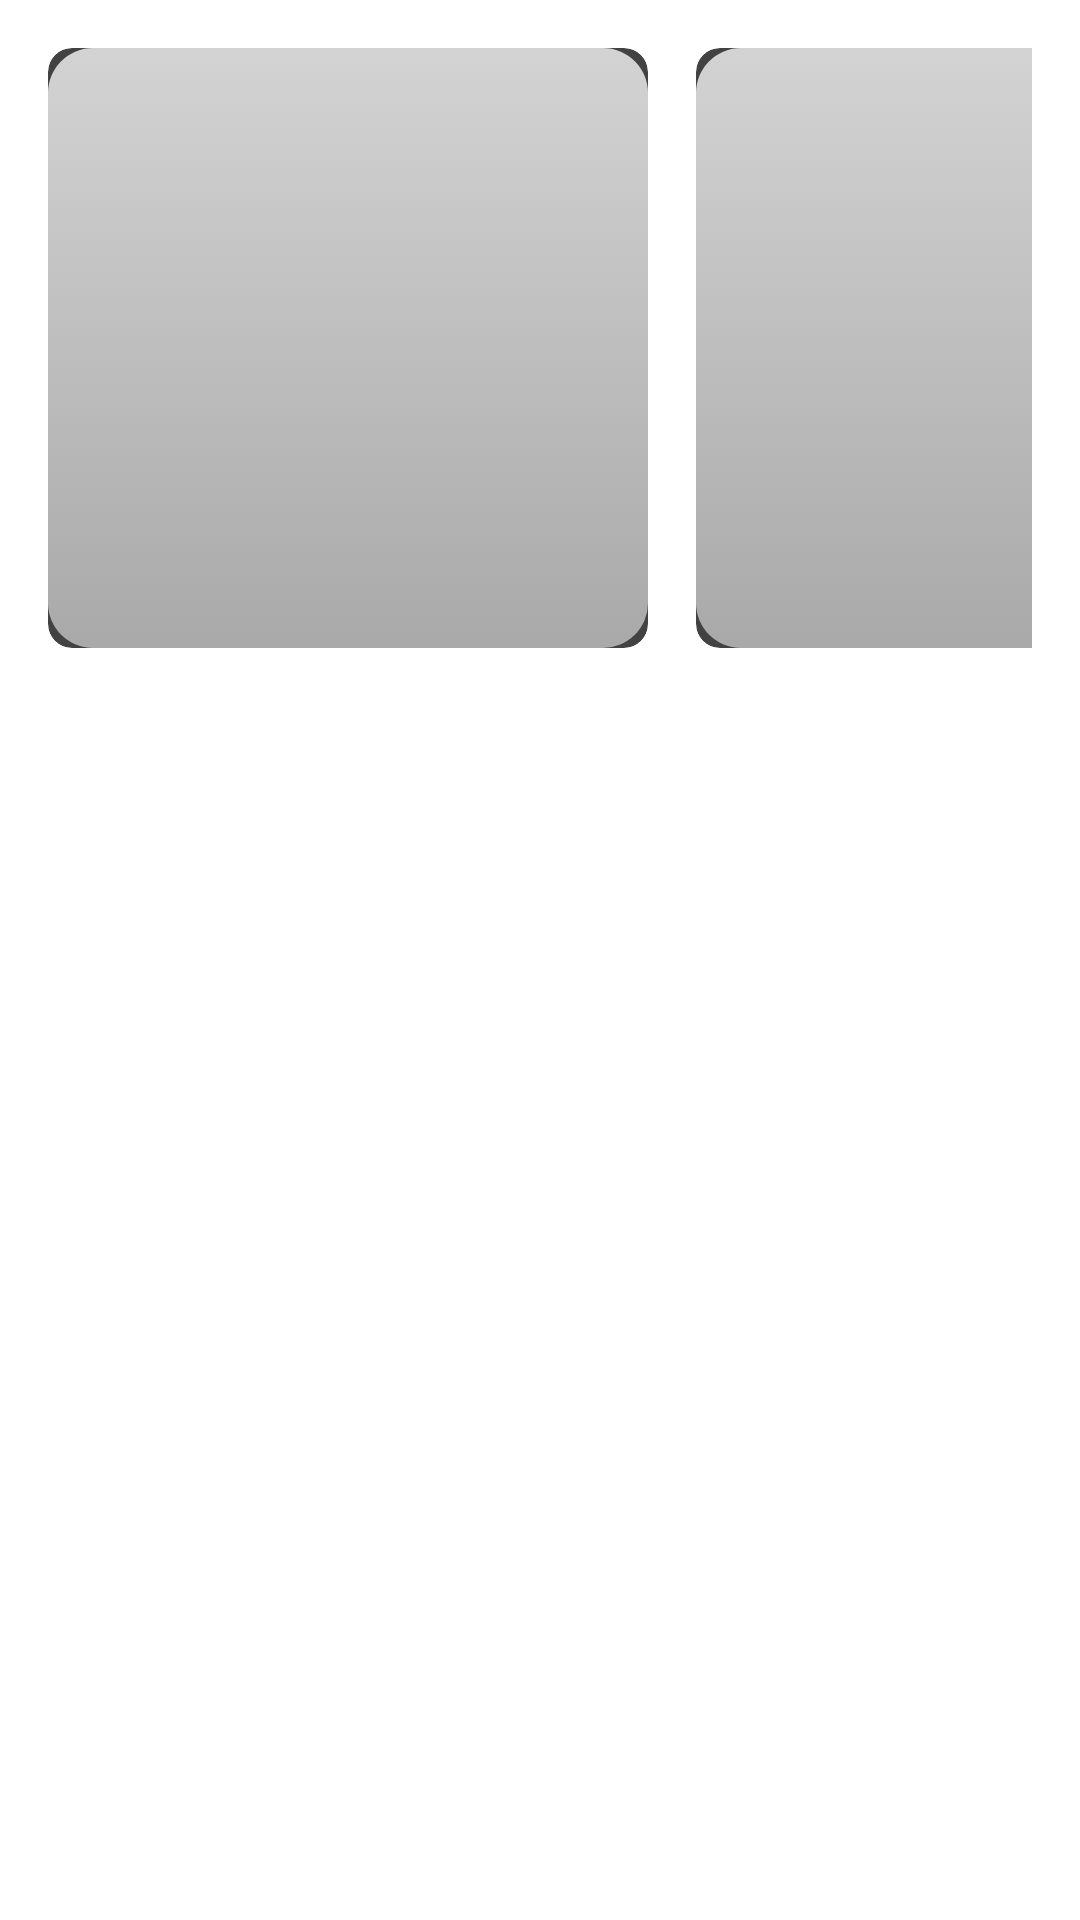

Reconstruct the res/layout file that produces this screen, plus the resources it refers to.
<!-- AndroidManifest.xml: application theme Theme.CDIO_project2 -->
<!-- res/layout/fragment_home.xml -->
<?xml version="1.0" encoding="utf-8"?>
<RelativeLayout xmlns:android="http://schemas.android.com/apk/res/android"
    xmlns:app="http://schemas.android.com/apk/res-auto"
    android:layout_width="match_parent"
    android:layout_height="match_parent"
    android:background="#004A2F2F"
    android:gravity="top">

    <HorizontalScrollView
        android:layout_width="match_parent"
        android:layout_height="wrap_content"
        android:padding="16dp">

        <LinearLayout
            android:layout_width="match_parent"
            android:layout_height="match_parent"
            android:orientation="horizontal">

            
            <androidx.cardview.widget.CardView
                android:layout_width="200dp"
                android:layout_height="200dp"
                android:layout_marginEnd="16dp"
                app:cardCornerRadius="8dp">

                <RelativeLayout
                    android:layout_width="match_parent"
                    android:layout_height="match_parent">

                    <View
                        android:layout_width="match_parent"
                        android:layout_height="match_parent"
                        android:background="@drawable/card_gradient" />

                    

                </RelativeLayout>

            </androidx.cardview.widget.CardView>

            
            <androidx.cardview.widget.CardView
                android:layout_width="200dp"
                android:layout_height="200dp"
                android:layout_marginEnd="16dp"
                app:cardCornerRadius="8dp">

                <RelativeLayout
                    android:layout_width="match_parent"
                    android:layout_height="match_parent">

                    <View
                        android:layout_width="match_parent"
                        android:layout_height="match_parent"
                        android:background="@drawable/card_gradient" />

                    

                </RelativeLayout>

            </androidx.cardview.widget.CardView>

            
            <androidx.cardview.widget.CardView
                android:layout_width="200dp"
                android:layout_height="200dp"
                app:cardCornerRadius="8dp">

                <RelativeLayout
                    android:layout_width="match_parent"
                    android:layout_height="match_parent">

                    <View
                        android:layout_width="match_parent"
                        android:layout_height="match_parent"
                        android:background="@drawable/card_gradient" />

                    

                </RelativeLayout>

            </androidx.cardview.widget.CardView>

        </LinearLayout>

    </HorizontalScrollView>

</RelativeLayout>
<!-- resources referenced by this layout -->
<resources>
  <!-- drawable card_gradient (drawable) -->
  <?xml version="1.0" encoding="utf-8"?>
  <selector xmlns:android="http://schemas.android.com/apk/res/android">
      <item>
          <shape
              android:shape="rectangle">
              <corners
                  android:radius="15dp" />
              <gradient
                  android:startColor="#D3D3D3"
              android:endColor="#A9A9A9"
              android:angle="270" />
          </shape>
      </item>
  </selector>
  <style name="Theme.CDIO_project2" parent="Theme.MaterialComponents.DayNight.DarkActionBar">
          
          <item name="colorPrimary">@color/purple_500</item>
          <item name="colorPrimaryVariant">@color/purple_700</item>
          <item name="colorOnPrimary">@color/white</item>
          
          <item name="colorSecondary">@color/teal_200</item>
          <item name="colorSecondaryVariant">@color/teal_700</item>
          <item name="colorOnSecondary">@color/black</item>
          
          <item name="android:statusBarColor">?attr/colorPrimaryVariant</item>
          
      </style>
  <!-- not gathered from this repository: default colours our renderer supplied (Android Studio template values) -->
  <color name="purple_500">#FF6200EE</color>
  <color name="purple_700">#FF3700B3</color>
  <color name="teal_200">#FF03DAC5</color>
  <color name="teal_700">#FF018786</color>
  <color name="black">#FF000000</color>
  <color name="white">#FFFFFFFF</color>
</resources>
